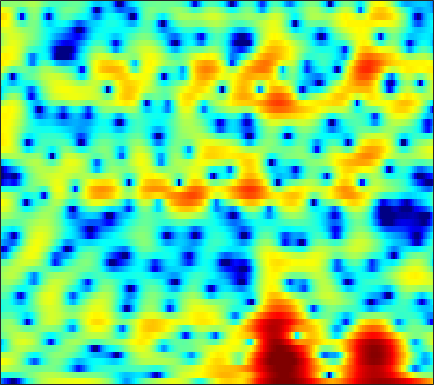

Values plotted in this chart, from the file beside it:
-9.4461, -10.753, -12.497, -14.455, -16.187, -18.627, -19.104, -17.036, -13.431, -10.375, -8.0768, -6.544, -4.736, -3.2143, -2.2334, -1.1077, -0.16071, 0.45056, 1.1502, 1.7261, 2.1824, 2.4632, 2.7751, 3.022
-3.842, -3.776, -3.649, -3.512, -3.41, -3.286, -3.102, -2.924, -2.631, -2.274, -1.856, -1.512, -1.037, -0.5587, -0.2086, 0.2348, 0.6411, 0.9131, 1.229, 1.489, 1.687, 1.795, 1.887, 1.921
2.449, 2.269, 2.043, 1.789, 1.582, 1.292, 0.9917, 0.7591, 0.4433, 0.1292, -0.1756, -0.3872, -0.6347, -0.8302, -0.9323, -0.9984, -0.9817, -0.923, -0.7928, -0.6324, -0.4716, -0.3721, -0.2916, -0.2945
4.493, 4.289, 3.988, 3.634, 3.322, 2.829, 2.235, 1.701, 0.8484, -0.1989, -1.481, -2.639, -4.531, -6.886, -8.907, -11.12, -10.77, -9.062, -6.613, -4.608, -3.075, -2.186, -1.299, -0.696
2.022, 2.055, 2.113, 2.155, 2.153, 2.075, 1.884, 1.649, 1.181, 0.5357, -0.2907, -1.027, -2.132, -3.296, -4.083, -4.754, -4.775, -4.387, -3.567, -2.663, -1.822, -1.272, -0.6582, -0.1913
-6.008, -4.83, -3.061, -1.481, -0.4969, 0.5356, 1.281, 1.671, 1.977, 2.078, 2.005, 1.859, 1.578, 1.226, 0.9333, 0.522, 0.1009, -0.2118, -0.6111, -0.9826, -1.304, -1.479, -1.597, -1.559
-7.15, -5.654, -3.405, -1.434, -0.2234, 1.063, 2.015, 2.551, 3.052, 3.333, 3.424, 3.38, 3.186, 2.848, 2.492, 1.857, 1.01, 0.2099, -1.135, -2.918, -5.358, -7.829, -12.29, -14.85
-1.106, -0.7005, -0.1121, 0.4877, 0.9165, 1.427, 1.812, 2.022, 2.207, 2.289, 2.272, 2.197, 2.016, 1.755, 1.508, 1.098, 0.5747, 0.08848, -0.7131, -1.705, -2.839, -3.698, -4.589, -4.915
-0.1821, 0.287, 0.7666, 1.075, 1.196, 1.229, 1.099, 0.8853, 0.4759, -0.03767, -0.5589, -0.8834, -1.145, -1.135, -0.9624, -0.5886, -0.1596, 0.1256, 0.413, 0.5951, 0.6613, 0.6484, 0.5766, 0.4595
-0.2862, 0.1484, 0.536, 0.7071, 0.6663, 0.3708, -0.2162, -0.8962, -2.212, -4.174, -7.116, -10.43, -16.86, -13.6, -9.011, -5.029, -2.42, -1.002, 0.419, 1.45, 2.179, 2.548, 2.835, 2.916
-2.186, -1.835, -1.521, -1.365, -1.381, -1.591, -1.984, -2.408, -3.145, -4.068, -5.051, -5.652, -5.974, -5.509, -4.679, -3.25, -1.782, -0.7834, 0.3779, 1.312, 2.028, 2.432, 2.796, 2.965
-4.147, -3.629, -3.192, -3.006, -2.994, -3.136, -3.389, -3.6, -3.825, -3.931, -3.884, -3.711, -3.261, -2.598, -2.004, -1.144, -0.2622, 0.3868, 1.191, 1.869, 2.387, 2.668, 2.912, 2.998
-3.759, -3.347, -3.119, -3.316, -3.708, -4.525, -5.692, -6.709, -7.927, -8.333, -7.556, -6.432, -4.737, -3.094, -1.974, -0.644, 0.5033, 1.251, 2.094, 2.766, 3.269, 3.522, 3.687, 3.651
-1.666, -1.639, -1.855, -2.417, -3.112, -4.491, -6.569, -8.802, -13.01, -16.38, -12.78, -9.49, -6.22, -3.883, -2.512, -1.005, 0.2408, 1.047, 1.946, 2.675, 3.254, 3.569, 3.803, 3.812
-0.5521, -0.4221, -0.4632, -0.6949, -1.027, -1.645, -2.4, -3.025, -3.816, -4.306, -4.449, -4.383, -4.111, -3.687, -3.294, -2.635, -1.814, -1.11, -0.1186, 0.8385, 1.665, 2.179, 2.697, 2.992
0.1403, 0.6013, 0.9902, 1.134, 1.096, 0.8762, 0.4945, 0.1238, -0.5111, -1.328, -2.304, -3.204, -4.744, -6.719, -8.368, -9.797, -8.63, -6.658, -4.059, -1.94, -0.3386, 0.5645, 1.465, 2.08
0.7643, 1.233, 1.72, 1.999, 2.107, 2.1, 1.907, 1.657, 1.163, 0.4069, -0.638, -1.636, -3.358, -5.616, -7.547, -9.379, -8.513, -6.689, -4.321, -2.526, -1.238, -0.5162, 0.1618, 0.6014
0.5166, 0.8256, 1.2, 1.53, 1.75, 1.986, 2.119, 2.127, 2.045, 1.826, 1.445, 1.081, 0.5221, -0.07083, -0.4751, -0.8667, -1.075, -1.128, -1.102, -1.139, -1.319, -1.529, -1.925, -2.393
-1.586, -1.412, -1.043, -0.4675, 0.02546, 0.7008, 1.366, 1.8, 2.263, 2.622, 2.85, 2.925, 2.924, 2.815, 2.663, 2.361, 1.954, 1.547, 0.8173, -0.1438, -1.446, -2.747, -4.987, -7.972
-8.447, -8.989, -8.078, -6.045, -4.453, -2.582, -1.004, 0.03327, 1.197, 2.136, 2.902, 3.351, 3.782, 4.031, 4.089, 3.982, 3.656, 3.253, 2.455, 1.358, -0.13, -1.564, -3.913, -6.778
-14.6, -17, -14.65, -10.77, -8.603, -6.267, -4.369, -3.097, -1.475, -0.006384, 1.277, 2.115, 3.033, 3.704, 4.045, 4.284, 4.26, 4.082, 3.626, 2.889, 1.927, 1.059, -0.2866, -1.758
-7.623, -8.373, -9.147, -9.809, -10.37, -10.83, -10.21, -8.783, -6.234, -3.63, -1.409, -0.03055, 1.467, 2.593, 3.223, 3.807, 4.113, 4.172, 4.056, 3.703, 3.161, 2.633, 1.769, 0.7543
-5.319, -6.084, -7.418, -9.309, -11.3, -15.38, -18, -14.36, -9.122, -5.502, -2.838, -1.281, 0.3487, 1.59, 2.306, 3.01, 3.473, 3.664, 3.737, 3.641, 3.347, 3.024, 2.475, 1.784
-3.161, -3.475, -4.029, -4.644, -5.064, -5.421, -5.322, -4.884, -3.981, -2.804, -1.628, -0.791, 0.2094, 1.053, 1.581, 2.143, 2.547, 2.757, 2.896, 2.89, 2.744, 2.546, 2.169, 1.672
-0.9024, -0.9591, -1.099, -1.291, -1.43, -1.534, -1.576, -1.498, -1.321, -1.03, -0.6573, -0.3536, 0.08083, 0.5168, 0.8302, 1.219, 1.537, 1.73, 1.909, 1.962, 1.925, 1.812, 1.54, 1.142
1.413, 1.361, 1.216, 0.9866, 0.7701, 0.4491, 0.08823, -0.1984, -0.5171, -0.8216, -1.002, -1.052, -0.9811, -0.7523, -0.5034, -0.1059, 0.3014, 0.5693, 0.8871, 1.113, 1.231, 1.238, 1.123, 0.8604
3.555, 3.396, 3.07, 2.644, 2.239, 1.542, 0.7305, -0.02501, -1.174, -2.443, -3.704, -4.393, -4.678, -4.173, -3.476, -2.491, -1.592, -1.026, -0.4473, 0.04683, 0.405, 0.6321, 0.8668, 0.9411
4.502, 4.244, 3.82, 3.267, 2.759, 1.912, 0.7979, -0.268, -2.233, -4.962, -9.488, -15.78, -22.56, -11.03, -7.624, -5.022, -3.678, -3.144, -2.819, -2.63, -2.108, -1.457, -0.4174, 0.5628
2.804, 2.543, 2.253, 1.852, 1.531, 1.029, 0.3127, -0.2684, -1.293, -2.462, -3.74, -4.476, -4.795, -4.29, -3.73, -3.263, -3.462, -4.339, -6.725, -12.18, -15.02, -8.568, -3.338, -0.16
-4.006, -3.897, -3.729, -3.605, -3.605, -3.624, -3.619, -3.459, -3.095, -2.697, -2.171, -1.827, -1.347, -0.9429, -0.7131, -0.6534, -0.881, -1.345, -2.15, -2.906, -2.718, -1.733, 0.07069, 1.757
-16.84, -14.51, -13, -12.37, -12.62, -13.62, -14.06, -13.3, -10.55, -7.639, -5.285, -3.856, -2.364, -1.244, -0.6179, 0.02119, 0.4322, 0.6797, 0.9004, 1.174, 1.524, 1.879, 2.407, 2.966
-20.36, -18.54, -16.77, -16.03, -16.14, -17.68, -19.5, -18.38, -13.49, -9.382, -6.368, -4.606, -2.774, -1.394, -0.5869, 0.2519, 0.8675, 1.225, 1.592, 1.891, 2.159, 2.335, 2.584, 2.825
-20.79, -16.86, -13.86, -11.86, -10.78, -9.746, -8.598, -7.723, -6.288, -4.781, -3.29, -2.292, -1.127, -0.1822, 0.4018, 0.9881, 1.416, 1.604, 1.765, 1.791, 1.762, 1.707, 1.69, 1.718
-7.359, -6.639, -5.523, -4.48, -3.781, -2.947, -2.256, -1.71, -1.121, -0.5141, 0.03554, 0.4219, 0.8901, 1.29, 1.531, 1.76, 1.851, 1.793, 1.549, 1.042, 0.3023, -0.355, -1.268, -1.839
0.8062, 0.8906, 1.141, 1.341, 1.476, 1.569, 1.562, 1.472, 1.291, 1.029, 0.7405, 0.5623, 0.4201, 0.438, 0.5223, 0.6824, 0.7275, 0.656, 0.2266, -0.6355, -2.162, -3.97, -7.916, -16.64
4.207, 4.191, 4.074, 3.869, 3.619, 3.132, 2.456, 1.755, 0.6071, -0.8932, -2.687, -4.1, -5.512, -5.573, -4.795, -3.494, -2.412, -1.898, -1.634, -1.811, -2.467, -3.195, -4.365, -5.196
5.192, 5.136, 4.902, 4.511, 4.088, 3.328, 2.299, 1.306, -0.4098, -2.747, -6.035, -9.67, -17.34, -15.49, -10.68, -6.941, -4.744, -3.716, -2.823, -2.391, -2.245, -2.239, -2.316, -2.346
5.055, 4.993, 4.787, 4.399, 3.99, 3.285, 2.355, 1.536, 0.238, -1.243, -2.811, -3.921, -5.021, -5.427, -5.285, -4.772, -4.195, -3.767, -3.339, -3.045, -2.861, -2.807, -2.766, -2.802
4.774, 4.756, 4.611, 4.314, 3.993, 3.432, 2.731, 2.127, 1.222, 0.2647, -0.717, -1.411, -2.237, -2.905, -3.288, -3.657, -3.882, -3.984, -4.071, -4.09, -4.104, -4.13, -4.194, -4.319
4.745, 4.786, 4.709, 4.506, 4.267, 3.819, 3.261, 2.751, 1.969, 1.109, 0.1566, -0.5885, -1.61, -2.639, -3.38, -4.316, -5.068, -5.525, -5.889, -6.002, -5.984, -5.926, -5.94, -6.072
4.753, 4.864, 4.885, 4.8, 4.646, 4.308, 3.834, 3.345, 2.583, 1.643, 0.5423, -0.3899, -1.8, -3.413, -4.755, -6.751, -8.79, -10.1, -10.68, -9.989, -8.76, -7.918, -7.233, -7.077
4.039, 4.271, 4.563, 4.705, 4.698, 4.544, 4.142, 3.719, 2.96, 1.951, 0.7308, -0.3391, -1.982, -3.901, -5.641, -8.551, -12.83, -18.28, -22.64, -13.93, -9.622, -7.642, -6.01, -5.294
0.9697, 1.726, 2.651, 3.289, 3.575, 3.678, 3.453, 3.122, 2.339, 1.273, -0.08994, -1.302, -3.024, -4.7, -5.81, -6.882, -7.541, -7.61, -7.001, -5.825, -4.296, -3.203, -1.974, -1.115
-5.397, -3.063, -1.127, 0.1333, 0.6961, 1.018, 1.03, 0.7325, 0.01325, -1.129, -2.845, -4.586, -7.725, -11.94, -14.29, -12.13, -8.635, -6.504, -4.36, -2.581, -1.061, -0.1305, 0.9512, 1.806
-6.133, -4.849, -3.699, -3.03, -2.758, -2.551, -2.508, -2.62, -2.837, -3.416, -4.469, -5.591, -7.635, -9.959, -10.86, -9.428, -6.777, -4.921, -2.807, -1.126, 0.2283, 1.087, 2.008, 2.739
-3.673, -3.998, -4.694, -5.866, -6.828, -7.647, -7.505, -6.613, -5.446, -4.594, -4.111, -3.972, -3.936, -3.889, -3.679, -3.127, -2.316, -1.553, -0.5277, 0.4411, 1.297, 1.878, 2.493, 2.974
-0.5436, -1.535, -3.489, -6.626, -10.4, -20.31, -14.47, -9.504, -5.933, -3.892, -2.713, -2.178, -1.7, -1.333, -1.072, -0.6792, -0.1391, 0.2854, 0.866, 1.464, 1.969, 2.256, 2.567, 2.741
3.355, 2.725, 1.566, 0.2598, -0.6651, -1.573, -1.812, -1.554, -1.082, -0.749, -0.6981, -0.8213, -1.154, -1.487, -1.626, -1.467, -0.9538, -0.4627, 0.2512, 0.8035, 1.158, 1.25, 1.195, 0.9345
5.329, 5.115, 4.709, 4.231, 3.862, 3.348, 2.829, 2.442, 1.81, 0.9154, -0.3485, -1.633, -4.009, -7.256, -9.734, -9.621, -6.75, -4.822, -3.01, -2.051, -1.739, -1.9, -2.54, -3.636
4.723, 4.864, 4.984, 4.938, 4.788, 4.468, 4.006, 3.535, 2.697, 1.557, 0.02867, -1.446, -3.966, -7.188, -9.497, -9.79, -7.572, -6.022, -4.74, -4.219, -4.427, -5.008, -6.511, -8.941
2.653, 3.274, 3.874, 4.226, 4.335, 4.296, 4.049, 3.722, 3.113, 2.323, 1.36, 0.5411, -0.6128, -1.709, -2.382, -2.958, -3.256, -3.396, -3.644, -4.105, -4.924, -5.822, -7.463, -9.693
0.7592, 1.776, 2.722, 3.332, 3.611, 3.756, 3.679, 3.502, 3.141, 2.658, 2.076, 1.595, 0.9296, 0.2761, -0.1919, -0.8061, -1.402, -1.859, -2.498, -3.262, -4.174, -4.994, -6.236, -7.604
0.9128, 1.737, 2.528, 3.013, 3.206, 3.271, 3.164, 3.002, 2.697, 2.32, 1.903, 1.581, 1.142, 0.6858, 0.324, -0.2014, -0.77, -1.231, -1.909, -2.656, -3.471, -4.109, -4.992, -5.894
2.676, 3.03, 3.323, 3.39, 3.29, 3.001, 2.572, 2.193, 1.661, 1.188, 0.8379, 0.6546, 0.4695, 0.2839, 0.1036, -0.2142, -0.668, -1.1, -1.805, -2.583, -3.38, -3.941, -4.588, -5.127
4.804, 4.808, 4.635, 4.228, 3.751, 2.858, 1.668, 0.6042, -0.8531, -1.95, -2.22, -1.904, -1.191, -0.5499, -0.2563, -0.1846, -0.5077, -1.014, -1.997, -3.288, -4.697, -5.631, -6.334, -6.219
5.932, 5.791, 5.401, 4.737, 4.02, 2.655, 0.638, -1.546, -6.027, -15.8, -13.89, -7.385, -3.242, -1.056, -0.1525, 0.3135, 0.0876, -0.5251, -1.975, -4.376, -8.329, -13.33, -21.9, -11.82
4.123, 4.016, 3.748, 3.298, 2.814, 1.938, 0.758, -0.2975, -1.837, -2.982, -2.996, -2.289, -1.027, 0.02492, 0.5382, 0.8219, 0.6255, 0.1713, -0.8725, -2.373, -4.189, -5.471, -6.272, -5.657
0.2349, 0.2126, 0.2624, 0.3623, 0.4308, 0.4816, 0.4715, 0.4412, 0.3942, 0.4262, 0.5901, 0.7968, 1.134, 1.429, 1.567, 1.605, 1.426, 1.148, 0.6071, -0.07222, -0.7898, -1.286, -1.794, -2.074
